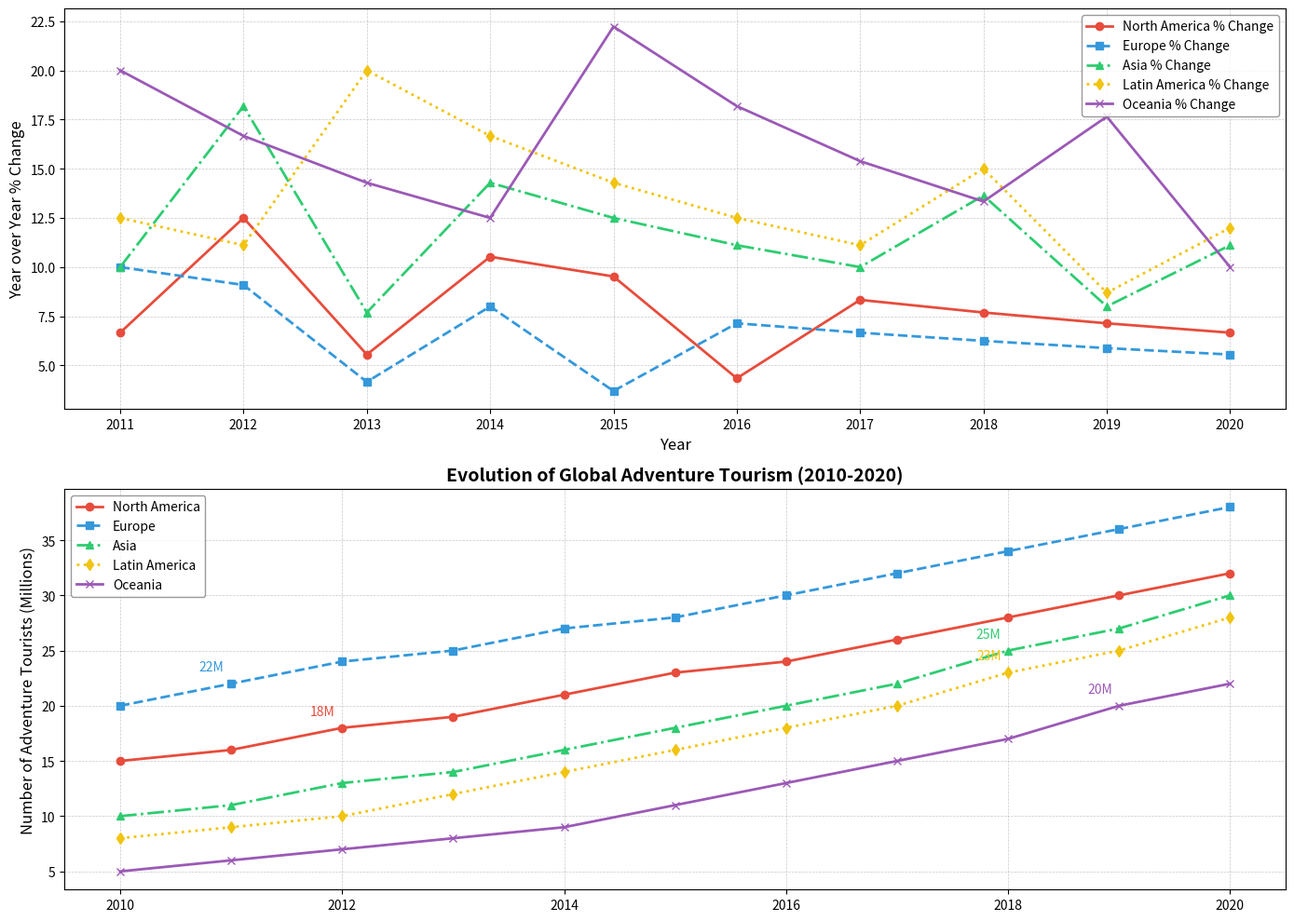

Source code (Python):
import matplotlib.pyplot as plt
import numpy as np
from matplotlib.ticker import MaxNLocator

years = np.arange(2010, 2021)

north_america = np.array([15, 16, 18, 19, 21, 23, 24, 26, 28, 30, 32])
europe = np.array([20, 22, 24, 25, 27, 28, 30, 32, 34, 36, 38])
asia = np.array([10, 11, 13, 14, 16, 18, 20, 22, 25, 27, 30])
latin_america = np.array([8, 9, 10, 12, 14, 16, 18, 20, 23, 25, 28])
oceania = np.array([5, 6, 7, 8, 9, 11, 13, 15, 17, 20, 22])

percent_change_na = np.diff(north_america) / north_america[:-1] * 100
percent_change_eu = np.diff(europe) / europe[:-1] * 100
percent_change_asia = np.diff(asia) / asia[:-1] * 100
percent_change_la = np.diff(latin_america) / latin_america[:-1] * 100
percent_change_oceania = np.diff(oceania) / oceania[:-1] * 100

fig, axs = plt.subplots(2, 1, figsize=(14, 10))

axs[0].plot(years[1:], percent_change_na, label='North America % Change', marker='o', color='#e74c3c', linestyle='-', linewidth=2)
axs[0].plot(years[1:], percent_change_eu, label='Europe % Change', marker='s', color='#3498db', linestyle='--', linewidth=2)
axs[0].plot(years[1:], percent_change_asia, label='Asia % Change', marker='^', color='#2ecc71', linestyle='-.', linewidth=2)
axs[0].plot(years[1:], percent_change_la, label='Latin America % Change', marker='d', color='#f1c40f', linestyle=':', linewidth=2)
axs[0].plot(years[1:], percent_change_oceania, label='Oceania % Change', marker='x', color='#9b59b6', linestyle='-', linewidth=2)

axs[0].set_xlabel("Year", fontsize=12)
axs[0].set_ylabel("Year over Year % Change", fontsize=12)
axs[0].legend(loc='upper right', fontsize=10, edgecolor='gray')
axs[0].grid(True, linestyle='--', linewidth=0.5, alpha=0.7)
axs[0].xaxis.set_major_locator(MaxNLocator(integer=True))

axs[1].plot(years, north_america, label='North America', marker='o', color='#e74c3c', linestyle='-', linewidth=2)
axs[1].plot(years, europe, label='Europe', marker='s', color='#3498db', linestyle='--', linewidth=2)
axs[1].plot(years, asia, label='Asia', marker='^', color='#2ecc71', linestyle='-.', linewidth=2)
axs[1].plot(years, latin_america, label='Latin America', marker='d', color='#f1c40f', linestyle=':', linewidth=2)
axs[1].plot(years, oceania, label='Oceania', marker='x', color='#9b59b6', linestyle='-', linewidth=2)

for region, color, data in zip(
    ['North America', 'Europe', 'Asia', 'Latin America', 'Oceania'],
    ['#e74c3c', '#3498db', '#2ecc71', '#f1c40f', '#9b59b6'],
    [north_america, europe, asia, latin_america, oceania]
):
    turning_point_index = np.argmax(np.diff(data))
    axs[1].annotate(f"{data[turning_point_index + 1]}M",
                    (years[turning_point_index + 1], data[turning_point_index + 1]),
                    textcoords="offset points", xytext=(-15,10), ha='center', color=color)

axs[1].set_title("Evolution of Global Adventure Tourism (2010-2020)", fontsize=14, fontweight='bold')
axs[1].set_ylabel("Number of Adventure Tourists (Millions)", fontsize=12)
axs[1].legend(loc='upper left', fontsize=10, edgecolor='gray')
axs[1].grid(True, linestyle='--', linewidth=0.5, alpha=0.7)
axs[1].xaxis.set_major_locator(MaxNLocator(integer=True))

plt.tight_layout()
plt.show()
